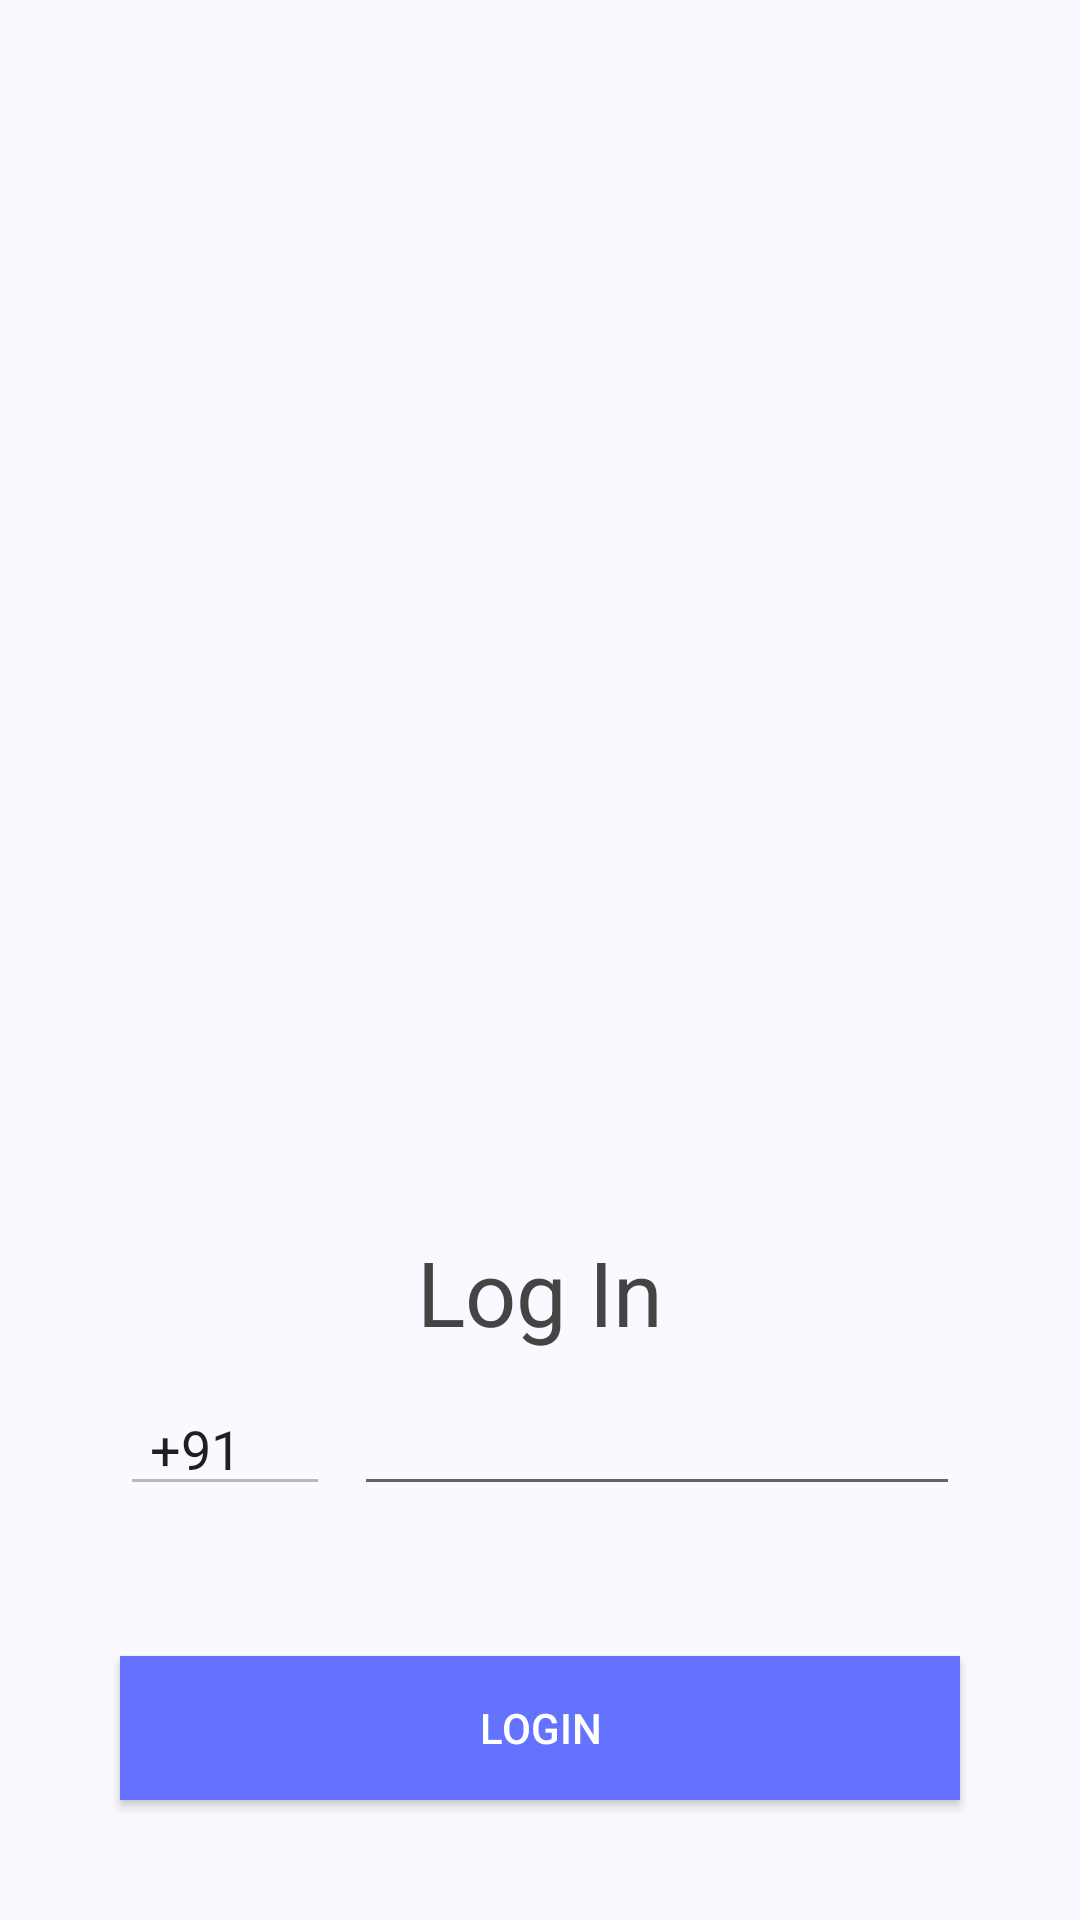

The Android layout XML behind this screen, and the referenced resources:
<!-- AndroidManifest.xml: application theme Theme.BasicChatApplication -->
<!-- res/layout/activity_phone_verification.xml -->
<?xml version="1.0" encoding="utf-8"?>
<LinearLayout
    xmlns:android="http://schemas.android.com/apk/res/android"
    xmlns:app="http://schemas.android.com/apk/res-auto"
    xmlns:tools="http://schemas.android.com/tools"
    android:layout_width="match_parent"
    android:layout_height="match_parent"
    android:background="#F9FAFF"
    android:orientation="vertical"
    android:weightSum="2"
    tools:context=".MainActivity">

    <LinearLayout
        android:layout_width="match_parent"
        android:layout_height="0dp"
        android:layout_weight="1"
        android:gravity="center|bottom">


    </LinearLayout>

    <LinearLayout
        android:layout_width="match_parent"
        android:layout_height="0dp"
        android:layout_weight="1"
        android:gravity="bottom|center"
        android:orientation="vertical">

        <TextView
            android:layout_width="match_parent"
            android:layout_height="wrap_content"
            android:text="Log In"
            android:gravity="center"
            android:textColor="#444444"
            android:textSize="30sp"
            tools:ignore="RtlSymmetry" />

        <LinearLayout
            android:layout_width="match_parent"
            android:layout_height="wrap_content"
            android:orientation="horizontal"
            android:paddingLeft="40dp"
            android:paddingTop="10dp"
            android:paddingRight="40dp"
            android:paddingBottom="10dp">

            <EditText
                android:layout_width="70dp"
                android:layout_height="wrap_content"
                android:layout_marginEnd="8dp"
                android:enabled="false"
                android:paddingStart="10dp"
                android:text="+91"
                android:textColor="#1F1F1F"
                tools:ignore="LabelFor,RtlSymmetry" />

            <EditText
                android:id="@+id/phoneNumber"
                android:layout_width="match_parent"
                android:layout_height="wrap_content"
                android:inputType="phone"
                android:paddingStart="10dp"
                android:textColor="#1F1F1F"
                tools:ignore="RtlSymmetry" />
        </LinearLayout>

        <Button
            android:id="@+id/loginBtn"
            android:layout_width="match_parent"
            android:layout_height="wrap_content"
            android:layout_margin="40dp"
            android:background="#6372FF"

            android:text="LOGIN"
            android:textColor="#ffffff" />
    </LinearLayout>
</LinearLayout>
<!-- resources referenced by this layout -->
<resources>
  <style name="Theme.BasicChatApplication" parent="Theme.AppCompat.Light">
          
          <item name="colorPrimary">@color/purple_500</item>
          <item name="colorPrimaryVariant">@color/purple_700</item>
          <item name="colorOnPrimary">@color/white</item>
          
          <item name="colorSecondary">@color/teal_200</item>
          <item name="colorSecondaryVariant">@color/teal_700</item>
          <item name="colorOnSecondary">@color/black</item>
          
          <item name="android:statusBarColor" tools:targetApi="l">?attr/colorPrimaryVariant</item>
          
      </style>
  <!-- not gathered from this repository: default colours our renderer supplied (Android Studio template values) -->
  <color name="purple_500">#FF6200EE</color>
  <color name="purple_700">#FF3700B3</color>
  <color name="teal_200">#FF03DAC5</color>
  <color name="teal_700">#FF018786</color>
  <color name="black">#FF000000</color>
  <color name="white">#FFFFFFFF</color>
</resources>
